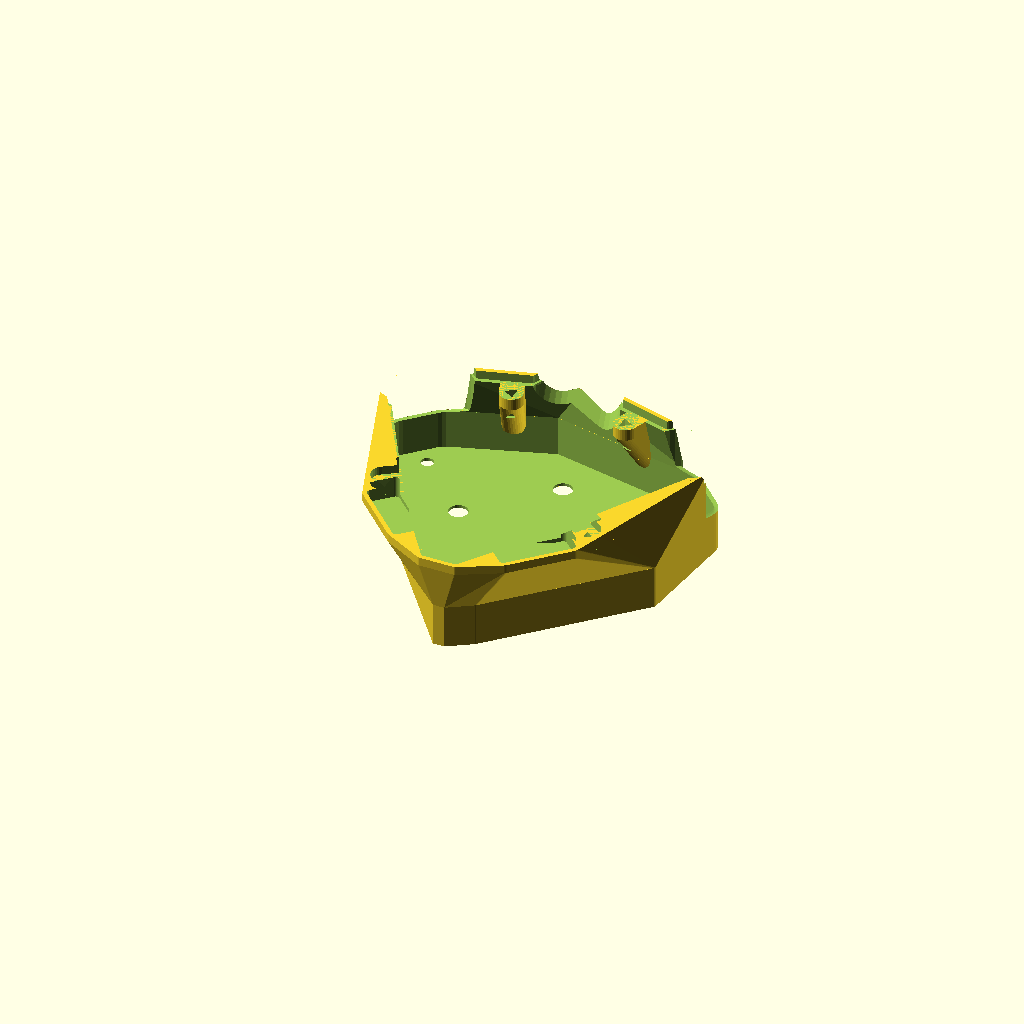
Cell 1 — every parameter at its default value.
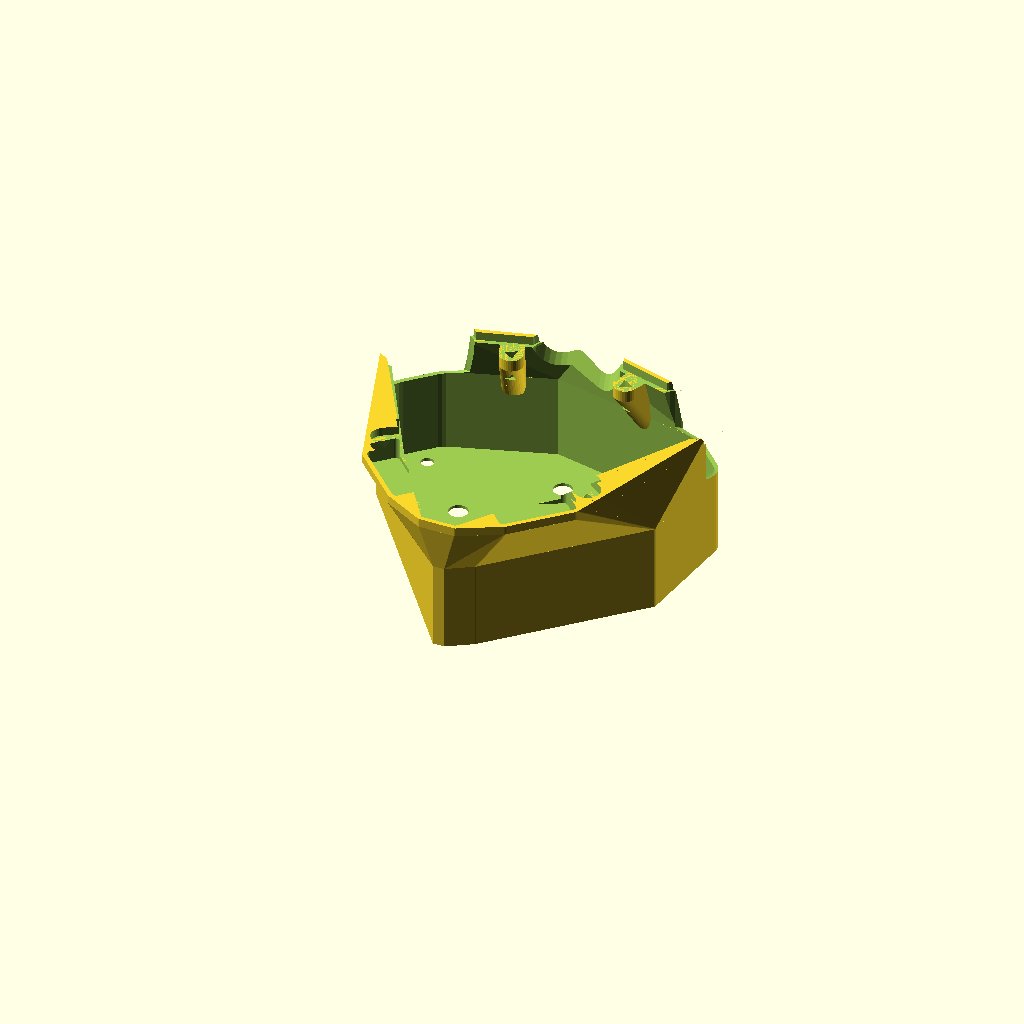
Cell 2 — h set to 30, the other parameters unchanged.
One fixed orthographic camera (rotation 55°, 0°, 25°; colour scheme Cornfield) for every cell.
The OpenSCAD source (openscad/microscope_stand_no_pi.scad):
use <microscope_stand.scad>;
use <utilities.scad>;

h=15;

module microscope_stand_no_pi(){
    difference(){
        union(){
            bucket_base_with_microscope_top(h=h);
        }
        
        mounting_holes();
        
    }
}

microscope_stand_no_pi();
Parameter table extracted from the source (name, type, default, range or options):
h: number, default 15
